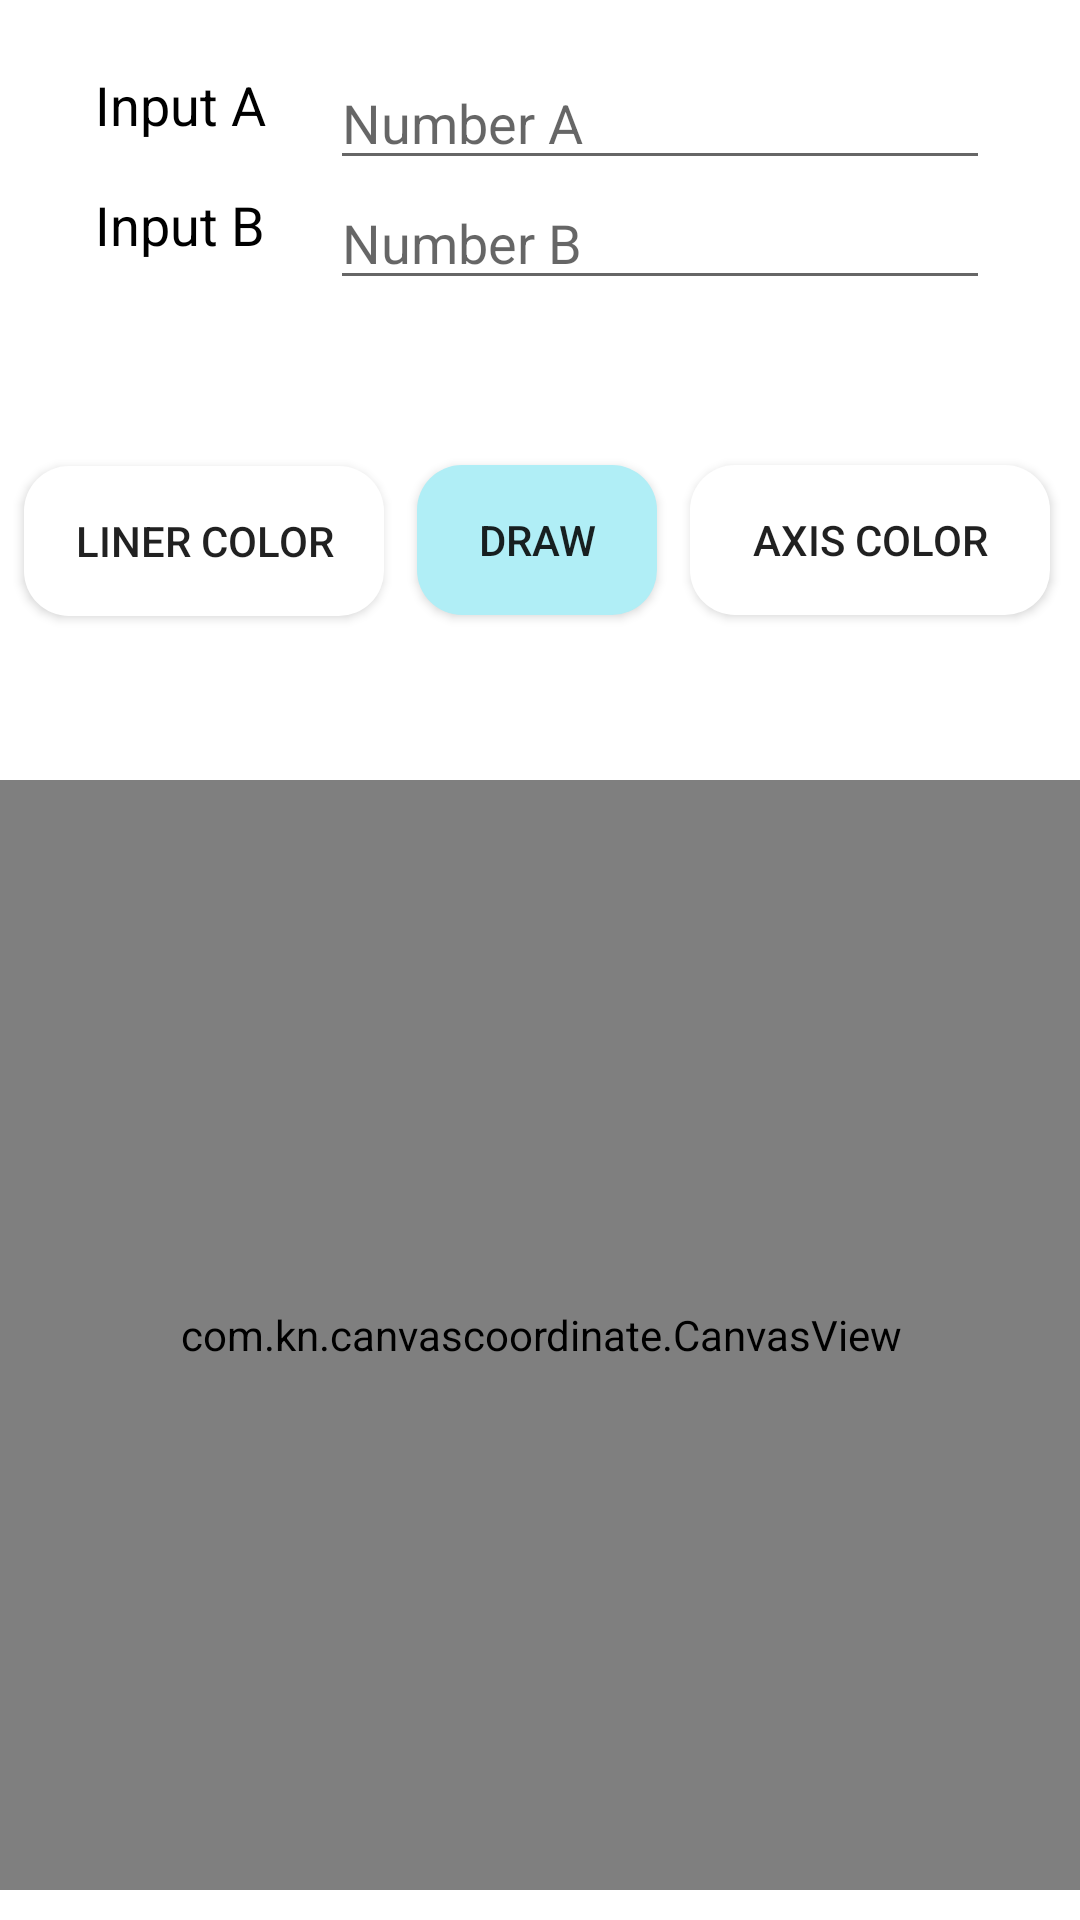

Produce the Android XML layout that renders to this screen, including the resource entries it uses.
<!-- AndroidManifest.xml: application theme Theme.CanvasCoordinate -->
<!-- res/layout/activity_canvas_coordinate.xml -->
<?xml version="1.0" encoding="utf-8"?>
<androidx.constraintlayout.widget.ConstraintLayout xmlns:android="http://schemas.android.com/apk/res/android"
    xmlns:app="http://schemas.android.com/apk/res-auto"
    xmlns:tools="http://schemas.android.com/tools"
    android:layout_width="match_parent"
    android:layout_height="match_parent"
    tools:context=".CanvasCoordinateActivity">

    <TextView
        android:id="@+id/txtInputX"
        android:layout_width="100dp"
        android:layout_height="30dp"
        android:layout_marginStart="10dp"
        android:layout_marginTop="20dp"
        android:gravity="center"
        android:text="@string/input_a"
        android:textColor="#000000"
        android:textSize="18sp"
        app:layout_constraintStart_toStartOf="parent"
        app:layout_constraintTop_toTopOf="parent" />

    <EditText
        android:id="@+id/edtX"
        android:layout_width="0dp"
        android:layout_height="40dp"
        android:layout_marginTop="20dp"
        android:layout_marginEnd="30dp"
        android:hint="@string/numbera"
        android:importantForAutofill="no"
        android:inputType="numberSigned"
        app:layout_constraintEnd_toEndOf="parent"
        app:layout_constraintHorizontal_bias="1.0"
        app:layout_constraintStart_toEndOf="@+id/txtInputX"
        app:layout_constraintTop_toTopOf="parent" />

    <TextView
        android:id="@+id/txtInputY"
        android:layout_width="100dp"
        android:layout_height="30dp"
        android:layout_marginStart="10dp"
        android:layout_marginTop="10dp"
        android:gravity="center"
        android:text="@string/input_b"
        android:textColor="#000000"
        android:textSize="18sp"
        app:layout_constraintStart_toStartOf="parent"
        app:layout_constraintTop_toBottomOf="@+id/txtInputX" />

    <EditText
        android:id="@+id/edtY"
        android:layout_width="0dp"
        android:layout_height="40dp"
        android:layout_marginEnd="30dp"
        android:hint="@string/numberb"
        android:importantForAutofill="no"
        android:inputType="numberSigned"
        app:layout_constraintEnd_toEndOf="parent"
        app:layout_constraintStart_toEndOf="@+id/txtInputY"
        app:layout_constraintTop_toBottomOf="@+id/edtX" />


    <Button
        android:id="@+id/btnChooseLineColor"
        android:layout_width="120dp"
        android:layout_height="50dp"
        android:layout_marginStart="8dp"
        android:background="@drawable/round_button_color"
        android:text="@string/liner_color"
        app:layout_constraintBottom_toTopOf="@+id/vectorView"
        app:layout_constraintStart_toStartOf="parent"
        app:layout_constraintTop_toBottomOf="@+id/edtY"
        app:layout_constraintVertical_bias="0.502" />

    <Button
        android:id="@+id/btnChooseRowColor"
        android:layout_width="120dp"
        android:layout_height="50dp"
        android:layout_marginEnd="10dp"
        android:background="@drawable/round_button_color"
        android:text="@string/axis_color"
        app:layout_constraintBottom_toTopOf="@+id/vectorView"
        app:layout_constraintEnd_toEndOf="parent"
        app:layout_constraintTop_toBottomOf="@+id/edtY" />

    <Button
        android:id="@+id/btnEnter"
        android:layout_width="80dp"
        android:layout_height="50dp"
        android:background="@drawable/round_button"
        android:text="@string/draw"
        app:layout_constraintBottom_toTopOf="@+id/vectorView"
        app:layout_constraintEnd_toStartOf="@+id/btnChooseRowColor"
        app:layout_constraintStart_toEndOf="@+id/btnChooseLineColor"
        app:layout_constraintTop_toBottomOf="@+id/edtY" />

    <com.kn.canvascoordinate.CanvasView
        android:id="@+id/vectorView"
        android:layout_width="370dp"
        android:layout_height="370dp"
        android:layout_marginBottom="10dp"
        app:layout_constraintBottom_toBottomOf="parent"
        app:layout_constraintEnd_toEndOf="parent"
        app:layout_constraintStart_toStartOf="parent"
        app:setLineColor="#FFFF0000"
        app:setRowColor="#FFFF0000" />

</androidx.constraintlayout.widget.ConstraintLayout>
<!-- resources referenced by this layout -->
<resources>
  <!-- drawable round_button (drawable) -->
  <?xml version="1.0" encoding="utf-8"?>
  <shape xmlns:android="http://schemas.android.com/apk/res/android"
      >
      <solid android:color="@color/blue"></solid>
      <corners android:radius="15dp"/>
  </shape>
  <!-- drawable round_button_color (drawable) -->
  <?xml version="1.0" encoding="utf-8"?>
  <shape xmlns:android="http://schemas.android.com/apk/res/android"
      >
      <solid android:color="#fff"></solid>
      <corners android:radius="15dp"/>
  </shape>
  <string name="axis_color">Axis color</string>
  <string name="draw">Draw</string>
  <string name="input_a">Input A</string>
  <string name="input_b">Input B</string>
  <string name="liner_color">Liner color</string>
  <string name="numbera">Number A</string>
  <string name="numberb">Number B</string>
  <style name="Theme.CanvasCoordinate" parent="Theme.MaterialComponents.DayNight.DarkActionBar">
          
          <item name="colorPrimary">@color/purple_500</item>
          <item name="colorPrimaryVariant">@color/purple_700</item>
          <item name="colorOnPrimary">@color/white</item>
          
          <item name="colorSecondary">@color/teal_200</item>
          <item name="colorSecondaryVariant">@color/teal_700</item>
          <item name="colorOnSecondary">@color/black</item>
          
          <item name="android:statusBarColor" tools:targetApi="l">?attr/colorPrimaryVariant</item>
          
      </style>
  <color name="blue">#B0EEF6</color>
  <color name="purple_500">#FF6200EE</color>
  <color name="purple_700">#FF3700B3</color>
  <color name="white">#FFFFFFFF</color>
  <color name="teal_200">#FF03DAC5</color>
  <color name="teal_700">#FF018786</color>
  <color name="black">#FF000000</color>
</resources>
